Image classification data set "data" (odeiii/LEMed-Medical-Image-Fusion on GitHub). Class labels (2): MRI scan, PET scan.

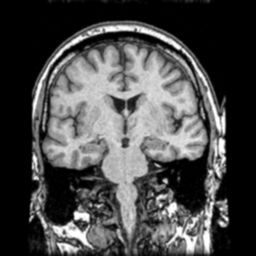
Label: MRI scan

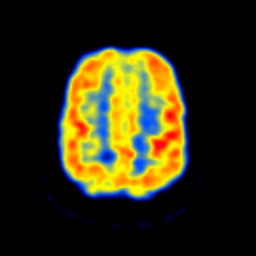
Label: PET scan

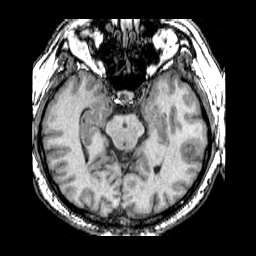
Label: MRI scan

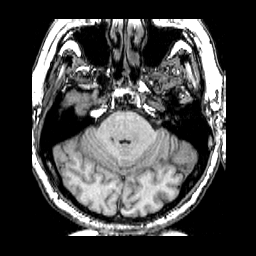
Label: MRI scan

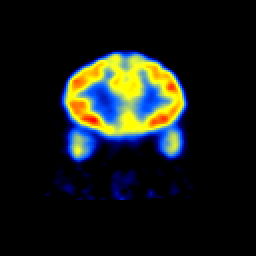
Label: PET scan

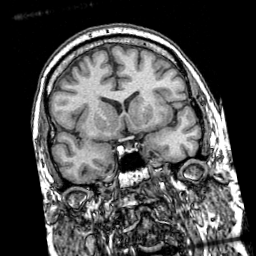
Label: MRI scan
